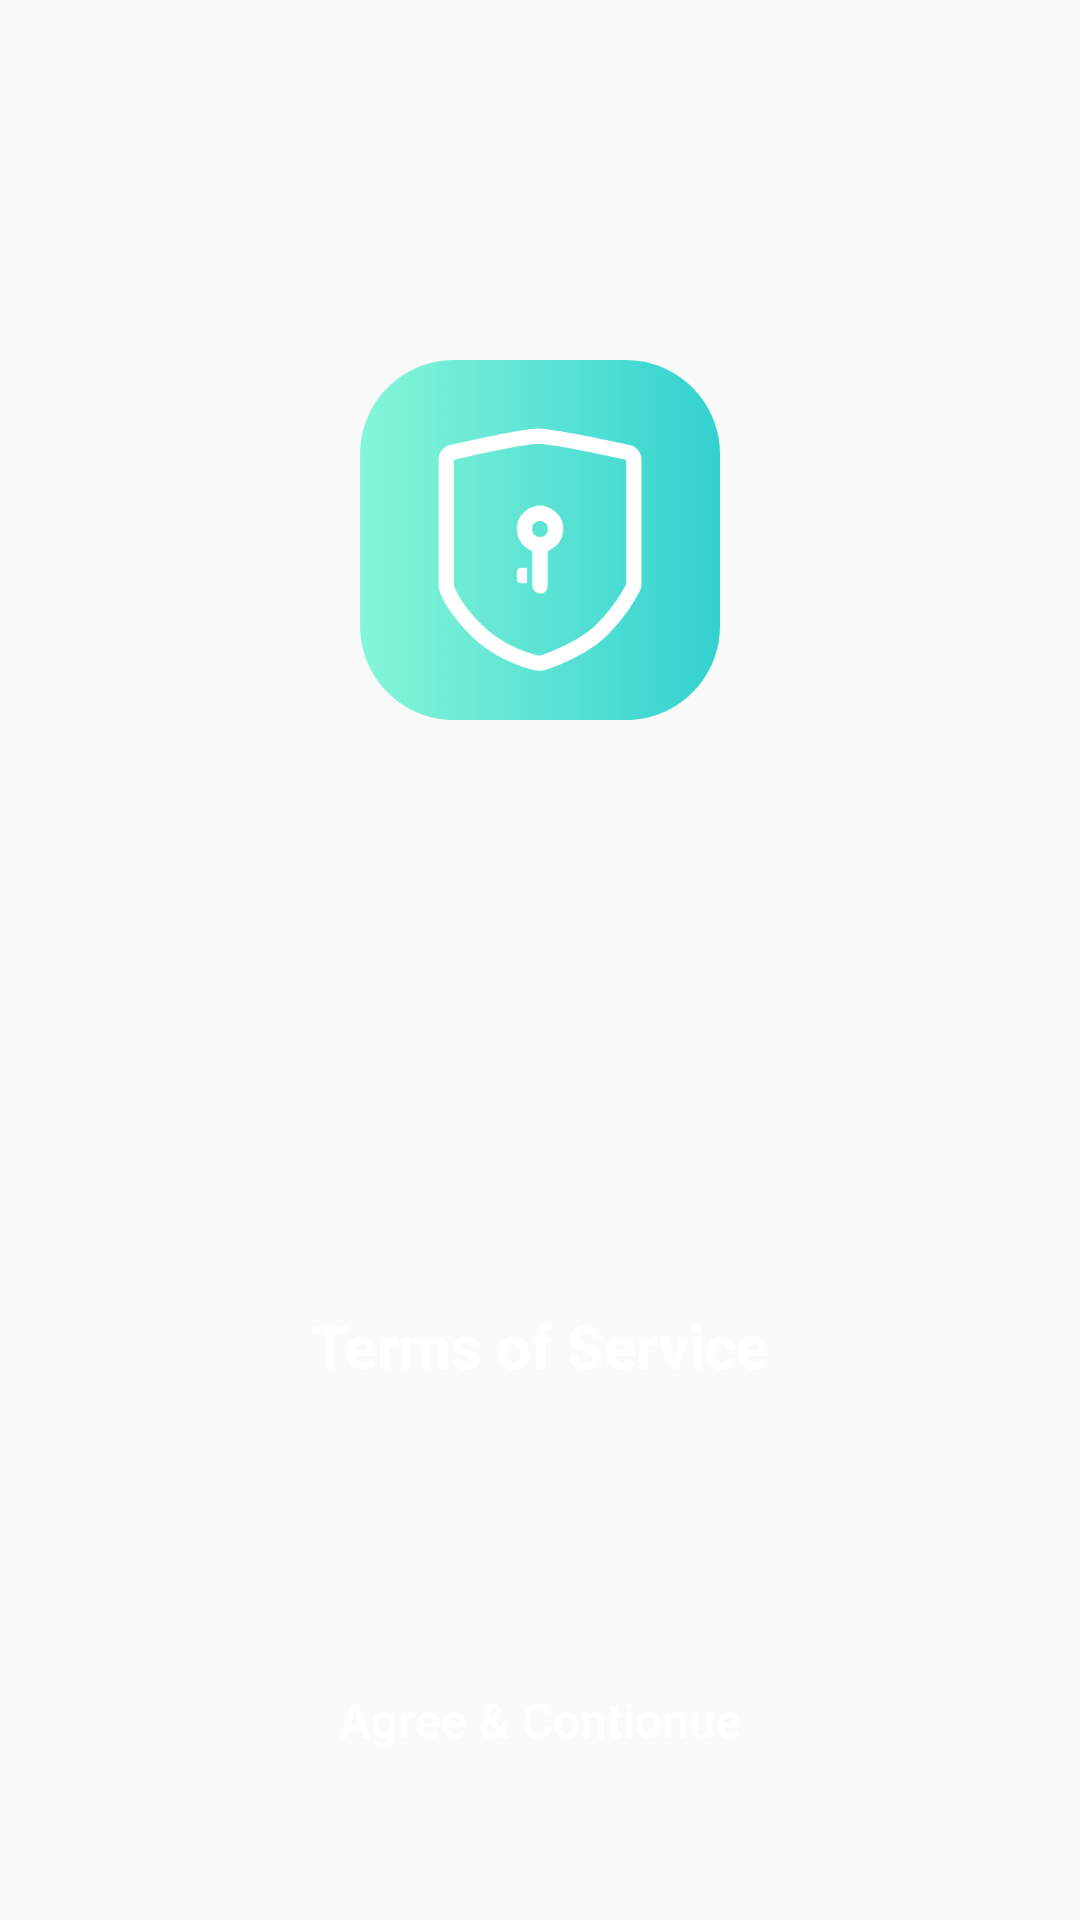

Write the Android layout XML for this screen, with the resource values it uses.
<!-- AndroidManifest.xml: application theme Theme.UnlimitedProxy -->
<!-- res/layout/activity_terms.xml -->
<?xml version="1.0" encoding="utf-8"?>
<LinearLayout xmlns:android="http://schemas.android.com/apk/res/android"
    xmlns:app="http://schemas.android.com/apk/res-auto"
    xmlns:tools="http://schemas.android.com/tools"
    android:layout_width="match_parent"
    android:layout_height="match_parent"
    android:orientation="vertical"
    android:background="@drawable/shape_basic_background"
    tools:context=".ui.TermsActivity">

    <ImageView
        android:layout_width="wrap_content"
        android:layout_height="wrap_content"
        android:src="@mipmap/terms_icon"
        android:layout_gravity="center_horizontal"
        android:layout_marginTop="120dp"/>

    <LinearLayout
        android:layout_width="356dp"
        android:layout_height="wrap_content"
        android:orientation="vertical"
        android:layout_marginTop="195dp"
        android:layout_gravity="center_horizontal"
        android:gravity="center_horizontal">

        <TextView
            android:layout_width="wrap_content"
            android:layout_height="wrap_content"
            android:text="@string/terms_of_service_title"
            android:textStyle="bold"
            android:textSize="20sp"
            android:textColor="@color/white"/>

        <TextView
            android:id="@+id/pro_ind_tv"
            android:layout_width="wrap_content"
            android:layout_height="wrap_content"
            android:ellipsize="middle"
            android:gravity="center"
            android:textSize="12sp"
            android:layout_marginTop="10dp"
            android:textColor="@color/white"/>

    </LinearLayout>

    <Button
        android:id="@+id/agree_bt"
        android:layout_width="242dp"
        android:layout_height="50dp"
        android:layout_marginTop="60dp"
        android:textColor="@color/white"
        android:textSize="16sp"
        android:textAllCaps="false"
        android:text="@string/agree_amp_contionue"
        android:background="@drawable/shape_e_25"
        android:layout_gravity="center_horizontal"/>

</LinearLayout>
<!-- resources referenced by this layout -->
<resources>
  <color name="white">#FFFFFFFF</color>
  <!-- mipmap terms_icon: png bitmap (mipmap-hdpi, 6774 bytes) -->
  <string name="agree_amp_contionue">Agree &amp; Contionue</string>
  <string name="terms_of_service_title">Terms of Service</string>
  <style name="Theme.UnlimitedProxy" parent="Theme.MaterialComponents.Light.NoActionBar.Bridge">
          
          <item name="colorPrimary">@color/basic_black</item>
          <item name="colorPrimaryVariant">@color/basic_black</item>
          <item name="colorOnPrimary">@color/white</item>
          
          <item name="colorSecondary">@color/teal_200</item>
          <item name="colorSecondaryVariant">@color/teal_700</item>
          <item name="colorOnSecondary">@color/black</item>
          
          <item name="android:statusBarColor" tools:targetApi="l">?attr/colorPrimaryVariant</item>
          
          <item name="android:forceDarkAllowed" tools:targetApi="q">false</item>
      </style>
  <color name="basic_black">#252F3B</color>
  <color name="teal_200">#FF03DAC5</color>
  <color name="teal_700">#FF018786</color>
  <color name="black">#FF000000</color>
</resources>
